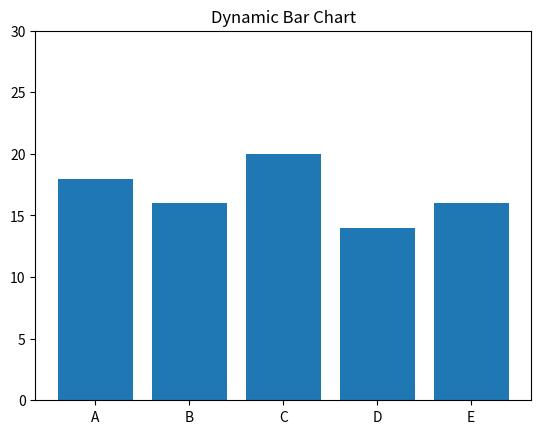

Generate this figure with matplotlib:
import matplotlib.pyplot as plt
import random
from matplotlib.animation import FuncAnimation

categories = ['A', 'B', 'C', 'D', 'E']

fig, ax = plt.subplots()

values = [random.randint(5, 20) for _ in categories]

bars = ax.bar(categories, values)

ax.set_ylim(0, 30)
ax.set_title("Dynamic Bar Chart")

def update(frame):
    new_values = [random.randint(5, 25) for _ in categories]

    for bar, val in zip(bars, new_values):
        bar.set_height(val)

ani = FuncAnimation(fig, update, interval=1000)

plt.show()
